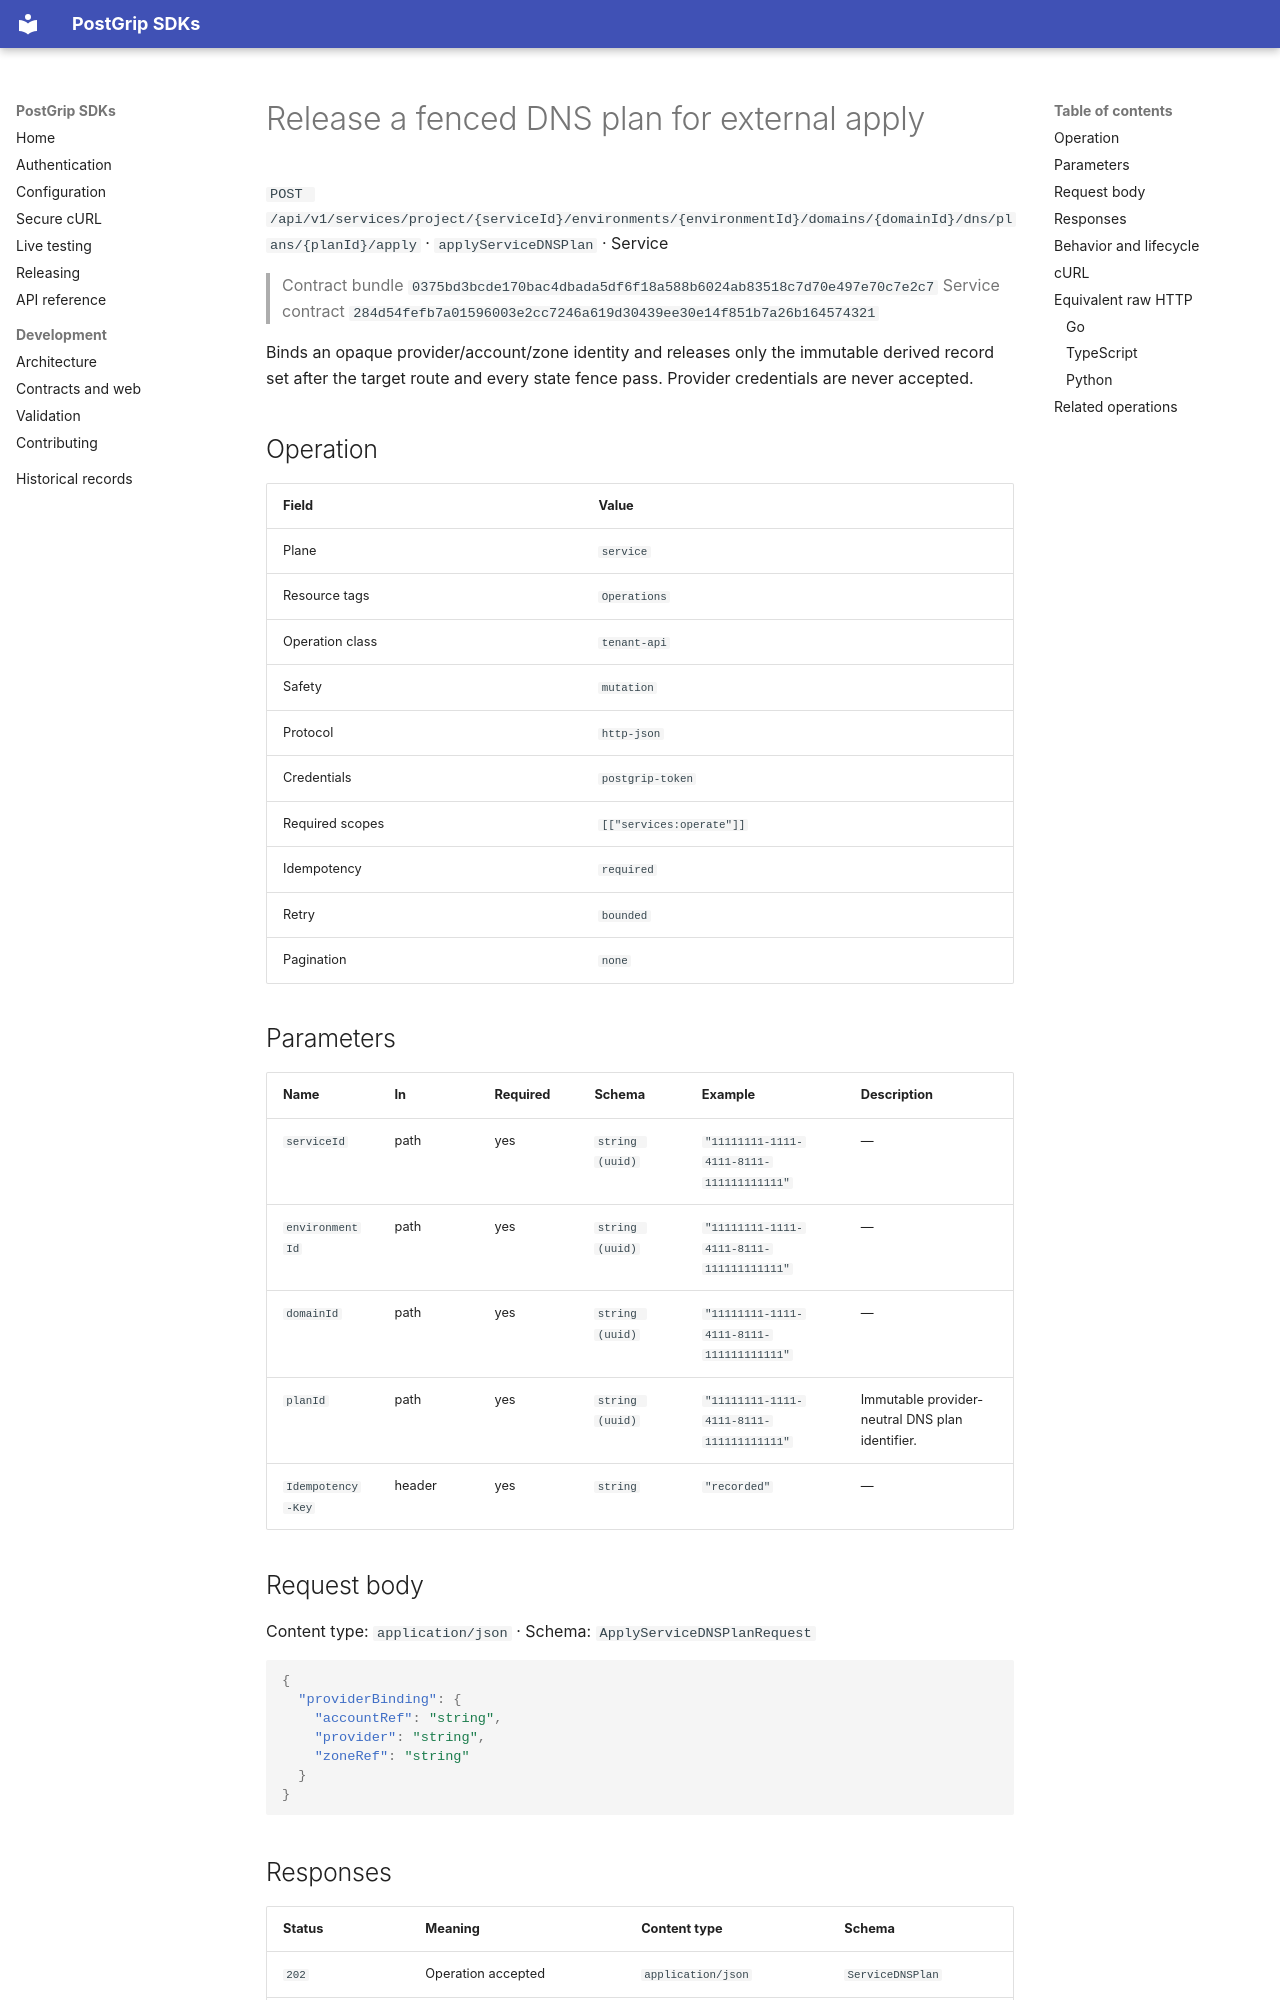

repository: postgrip-io/postgrip-sdk · page: reference/0375bd3bcde170bac4dbada5df6f18a588b6024ab83518c7d70e497e70c7e2c7/service/applyServiceDNSPlan/index.html · generator: mkdocs

# Release a fenced DNS plan for external apply

`POST /api/v1/services/project/{serviceId}/environments/{environmentId}/domains/{domainId}/dns/plans/{planId}/apply` · `applyServiceDNSPlan` · Service

> Contract bundle `0375bd3bcde170bac4dbada5df6f18a588b6024ab83518c7d70e497e70c7e2c7`
> Service contract `284d54fefb7a01596003e2cc7246a619d30439ee30e14f851b7a26b164574321`

Binds an opaque provider/account/zone identity and releases only the immutable derived record set after the target route and every state fence pass. Provider credentials are never accepted.

## Operation

| Field | Value |
| --- | --- |
| Plane | `service` |
| Resource tags | `Operations` |
| Operation class | `tenant-api` |
| Safety | `mutation` |
| Protocol | `http-json` |
| Credentials | `postgrip-token` |
| Required scopes | `[["services:operate"]]` |
| Idempotency | `required` |
| Retry | `bounded` |
| Pagination | `none` |

## Parameters

| Name | In | Required | Schema | Example | Description |
| --- | --- | --- | --- | --- | --- |
| `serviceId` | path | yes | `string (uuid)` | `"11111111-1111-4111-8111-111111111111"` | — |
| `environmentId` | path | yes | `string (uuid)` | `"11111111-1111-4111-8111-111111111111"` | — |
| `domainId` | path | yes | `string (uuid)` | `"11111111-1111-4111-8111-111111111111"` | — |
| `planId` | path | yes | `string (uuid)` | `"11111111-1111-4111-8111-111111111111"` | Immutable provider-neutral DNS plan identifier. |
| `Idempotency-Key` | header | yes | `string` | `"recorded"` | — |

## Request body

Content type: `application/json` · Schema: `ApplyServiceDNSPlanRequest`

```json
{
  "providerBinding": {
    "accountRef": "string",
    "provider": "string",
    "zoneRef": "string"
  }
}
```
